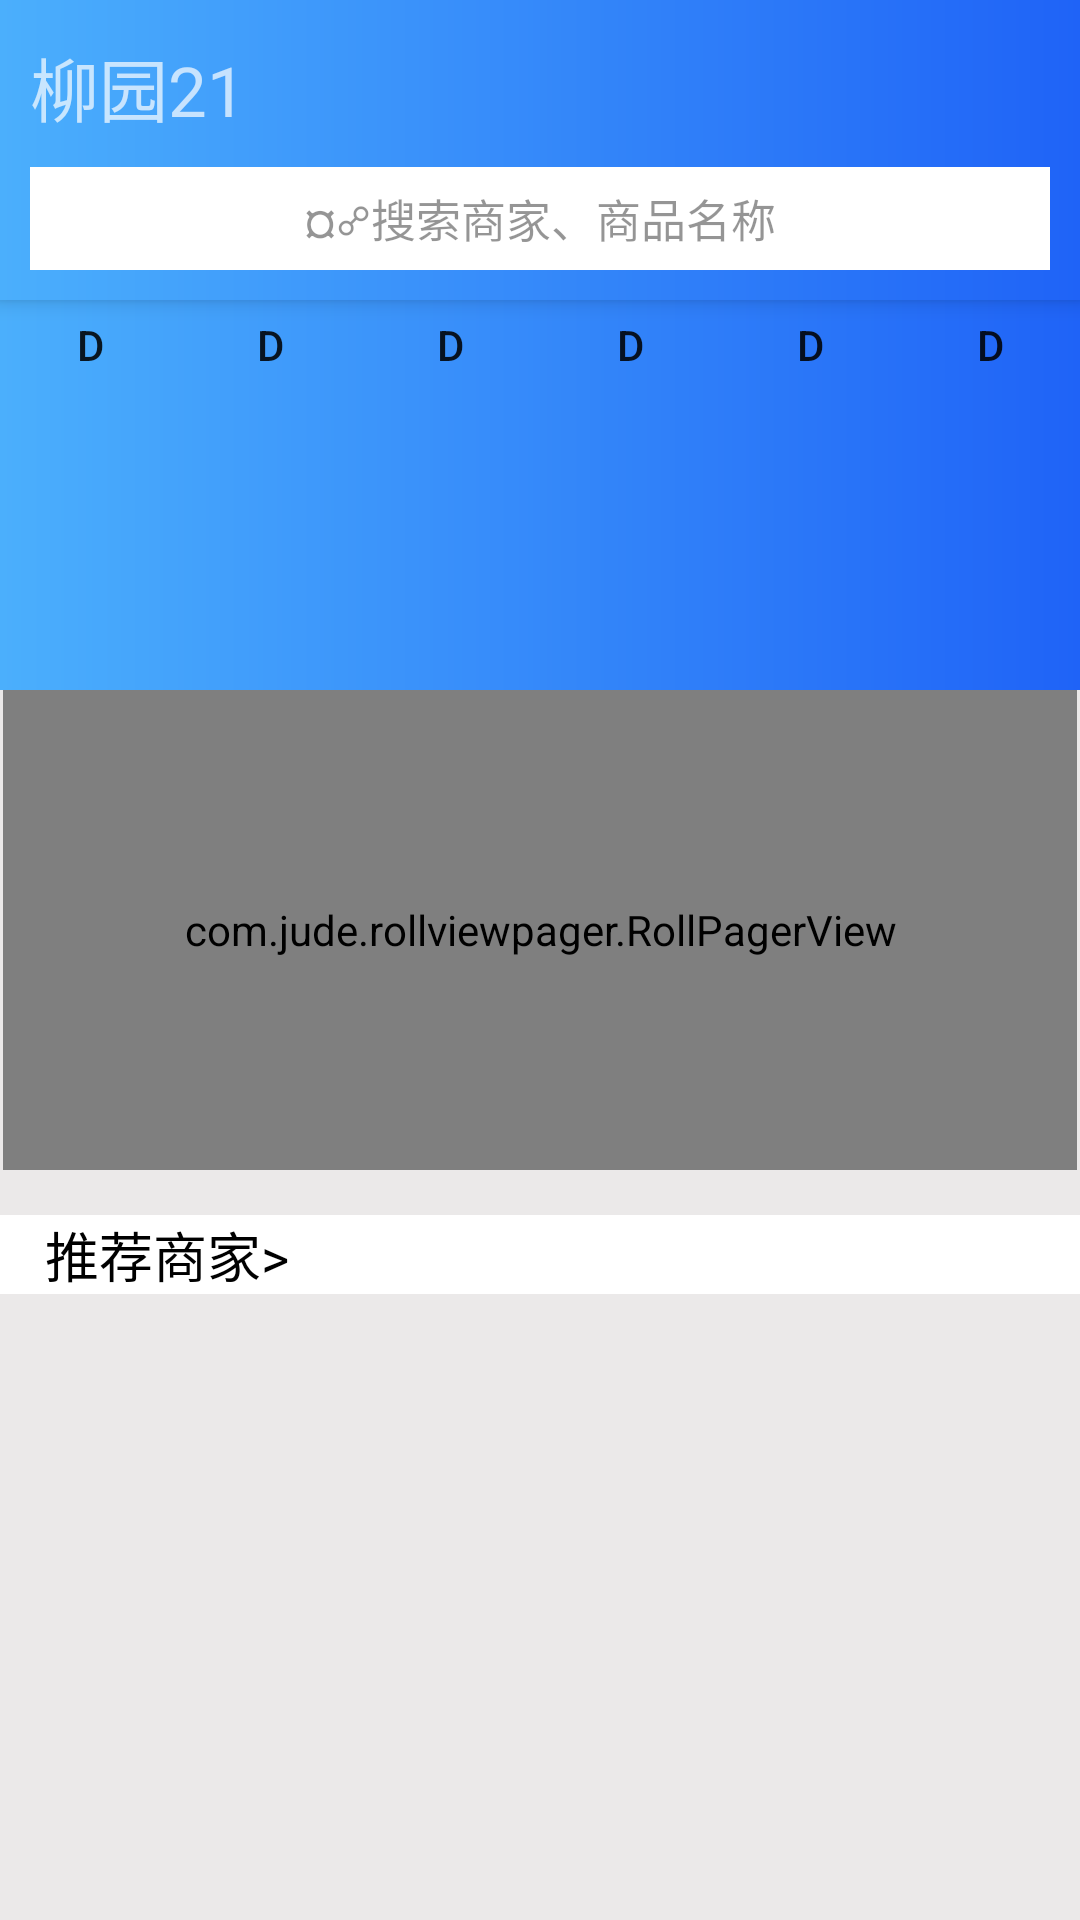

Here is an Android app screen rendered from its layout file. Give the layout XML and the strings, colors and styles it references.
<!-- AndroidManifest.xml: application theme Theme.AppCompat.Light.NoActionBar -->
<!-- res/layout/activity_take_out.xml -->
<?xml version="1.0" encoding="utf-8"?>
<android.support.design.widget.CoordinatorLayout
    xmlns:app="http://schemas.android.com/apk/res-auto"
    xmlns:android="http://schemas.android.com/apk/res/android"
    xmlns:tools="http://schemas.android.com/tools"
    android:id="@+id/activity_main"
    android:layout_width="match_parent"
    android:layout_height="match_parent"
    android:background="@color/gray"
    tools:context="com.example.ggb.eleme.MainActivity">

    <android.support.design.widget.AppBarLayout
        android:id="@+id/appBar"
        android:layout_width="match_parent"
        android:layout_height="100dp">

        <android.support.design.widget.CollapsingToolbarLayout
            android:id="@+id/collapsing_toolbar"
            android:layout_width="match_parent"
            android:layout_height="match_parent"
            android:theme="@style/ThemeOverlay.AppCompat.Dark.ActionBar"
            app:contentScrim="?attr/colorPrimary"
            app:layout_scrollFlags="scroll|exitUntilCollapsed">

            
            <LinearLayout
                android:layout_width="match_parent"
                android:layout_height="match_parent"
                android:orientation="vertical"
                android:scaleType="centerCrop"
                android:background="@color/blue"
                app:layout_collapseMode="pin">
                <LinearLayout
                    android:layout_width="match_parent"
                    android:layout_height="wrap_content"
                    android:orientation="horizontal"
                    android:layout_weight="1"
                    android:background="@drawable/backcolor">
                    <TextView
                        android:layout_width="50dp"
                        android:layout_height="match_parent"
                        android:gravity="bottom|left"
                        android:text="柳园21"
                        android:textSize="23dp"
                        android:maxLines="1"
                        android:layout_marginLeft="10dp"
                        android:layout_marginRight="10dp"
                        android:layout_weight="8"/>
                    
                    <TextView
                        android:layout_width="wrap_content"
                        android:layout_height="match_parent"
                        android:layout_weight="1"
                        android:maxLines="2"/>
                    <ImageView
                        android:layout_width="wrap_content"
                        android:layout_height="match_parent"
                        android:layout_marginRight="10dp"
                        android:layout_weight="1" />
                </LinearLayout>

                <LinearLayout
                    android:layout_width="match_parent"
                    android:layout_height="wrap_content"
                    android:orientation="horizontal"
                    android:layout_weight="1"
                    android:background="@drawable/backcolor">
                    <TextView
                        android:layout_width="match_parent"
                        android:layout_height="match_parent"
                        android:layout_marginTop="10dp"
                        android:layout_marginBottom="10dp"
                        android:layout_marginLeft="10dp"
                        android:layout_marginRight="10dp"
                        android:background="#ffffff"
                        android:maxLines="1"
                        android:text="¤☍搜索商家、商品名称"
                        android:textSize="15dp"
                        android:textColor="#6a000000"
                        android:gravity="center"/>
                </LinearLayout>
            </LinearLayout>

            <android.support.v7.widget.Toolbar
                android:layout_width="match_parent"
                android:layout_height="wrap_content"
                app:layout_collapseMode="none"></android.support.v7.widget.Toolbar>

        </android.support.design.widget.CollapsingToolbarLayout>

    </android.support.design.widget.AppBarLayout>

    <android.support.v4.widget.NestedScrollView
        android:layout_width="match_parent"
        android:layout_height="wrap_content"
        app:layout_behavior="@string/appbar_scrolling_view_behavior">
        <LinearLayout
            android:orientation="vertical"
            android:layout_width="match_parent"
            android:layout_height="wrap_content">

            <LinearLayout
                android:orientation="vertical"
                android:layout_width="match_parent"
                android:layout_height="wrap_content"
                android:background="@drawable/backcolor">
                <LinearLayout
                    android:layout_width="match_parent"
                    android:layout_height="30dp"
                    android:background="@color/nocolor"
                    android:orientation="horizontal">
                    <Button
                        android:id="@+id/button1"
                        android:layout_width="wrap_content"
                        android:layout_height="match_parent"
                        android:layout_weight="1"
                        android:background="@color/nocolor"
                        android:text="d"/>
                    <Button
                        android:id="@+id/button2"
                        android:layout_width="wrap_content"
                        android:layout_height="match_parent"
                        android:layout_weight="1"
                        android:background="@color/nocolor"
                        android:text="d"/>
                    <Button
                        android:id="@+id/button3"
                        android:layout_width="wrap_content"
                        android:layout_height="match_parent"
                        android:layout_weight="1"
                        android:background="@color/nocolor"
                        android:text="d"/>
                    <Button
                        android:id="@+id/button4"
                        android:layout_width="wrap_content"
                        android:layout_height="match_parent"
                        android:layout_weight="1"
                        android:background="@color/nocolor"
                        android:text="d"/>
                    <Button
                        android:id="@+id/button5"
                        android:layout_width="wrap_content"
                        android:layout_height="match_parent"
                        android:layout_weight="1"
                        android:background="@color/nocolor"
                        android:text="d"/>
                    <Button
                        android:id="@+id/button6"
                        android:layout_width="wrap_content"
                        android:layout_height="match_parent"
                        android:layout_weight="1"
                        android:background="@color/nocolor"
                        android:text="d"/>
                </LinearLayout>

                <ImageView
                    android:layout_width="match_parent"
                    android:layout_height="100dp"
                    android:src="@drawable/img1"
                    android:layout_marginRight="1dp"
                    android:layout_marginLeft="1dp"
                    android:background="@color/nocolor"/>
            </LinearLayout>

            <com.jude.rollviewpager.RollPagerView
                android:id="@+id/roll_view_paper"
                android:layout_width="match_parent"
                android:layout_height="160dp"
                android:layout_marginRight="1dp"
                android:layout_marginLeft="1dp"
                android:background="@color/white"
                app:rollviewpager_play_delay="3000"/>

            <TextView
                android:layout_width="match_parent"
                android:layout_height="wrap_content"
                android:text="@string/support"
                android:textColor="@color/black"
                android:layout_marginTop="15dp"
                android:paddingLeft="15dp"
                android:textSize="18dp"
                android:background="@color/white"/>
            <ListView
                android:id="@+id/university_list"
                android:layout_width="match_parent"
                android:layout_height="wrap_content"
                android:layout_gravity="center"
                android:divider="@null"
                android:background="@color/white"
                android:scrollbars="none" />
        </LinearLayout>

    </android.support.v4.widget.NestedScrollView>

    <android.support.design.widget.FloatingActionButton
        android:layout_width="wrap_content"
        android:layout_height="wrap_content"
        android:layout_margin="16dp"
        android:src="@mipmap/ic_launcher"
        app:layout_anchor="@id/appBar"
        app:layout_anchorGravity="bottom|end"/>

</android.support.design.widget.CoordinatorLayout>
<!-- resources referenced by this layout -->
<resources>
  <color name="black">#000000</color>
  <color name="blue">#4059ff</color>
  <color name="gray">#ebe9e9</color>
  <color name="nocolor">#00000000</color>
  <color name="white">#ffffff</color>
  <!-- drawable backcolor (drawable) -->
  <?xml version="1.0" encoding="utf-8"?>
  <shape xmlns:android="http://schemas.android.com/apk/res/android">
      <gradient
      android:startColor="@color/start"
      android:endColor="@color/end"
      android:angle="0" />
  </shape>
  <string name="support">推荐商家&gt;</string>
  <color name="start">#4baffc</color>
  <color name="end">#1f63f7</color>
</resources>
